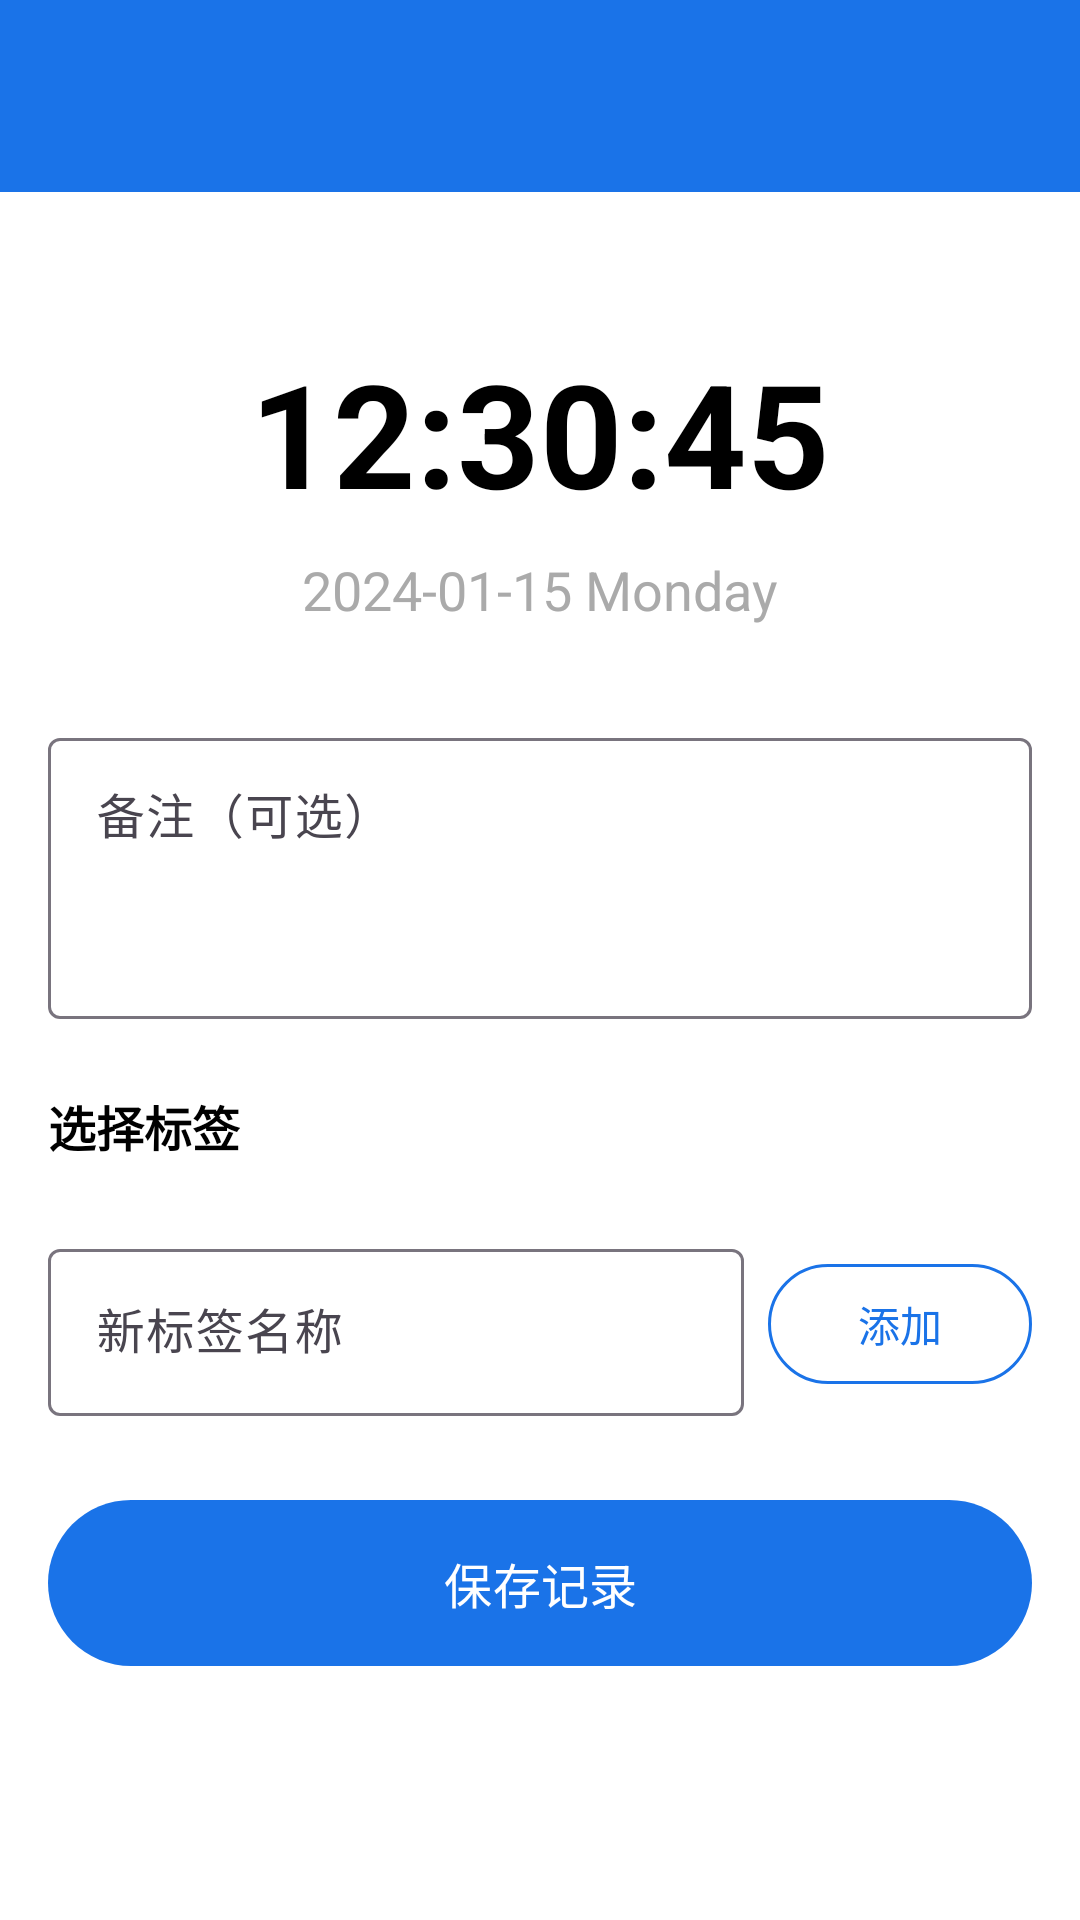

Write the Android layout XML for this screen, with the resource values it uses.
<!-- AndroidManifest.xml: activity theme Theme.TimeRecord.NoActionBar -->
<!-- res/layout/activity_create_record.xml -->
<?xml version="1.0" encoding="utf-8"?>
<androidx.constraintlayout.widget.ConstraintLayout xmlns:android="http://schemas.android.com/apk/res/android"
    xmlns:app="http://schemas.android.com/apk/res-auto"
    xmlns:tools="http://schemas.android.com/tools"
    android:layout_width="match_parent"
    android:layout_height="match_parent"
    tools:context=".CreateRecordActivity">

    <com.google.android.material.appbar.MaterialToolbar
        android:id="@+id/toolbar"
        android:layout_width="match_parent"
        android:layout_height="?attr/actionBarSize"
        android:background="?attr/colorPrimary"
        android:theme="@style/ThemeOverlay.AppCompat.Dark.ActionBar"
        app:layout_constraintTop_toTopOf="parent"
        app:layout_constraintStart_toStartOf="parent"
        app:layout_constraintEnd_toEndOf="parent" />

    <ScrollView
        android:layout_width="0dp"
        android:layout_height="0dp"
        app:layout_constraintTop_toBottomOf="@id/toolbar"
        app:layout_constraintBottom_toBottomOf="parent"
        app:layout_constraintStart_toStartOf="parent"
        app:layout_constraintEnd_toEndOf="parent">

        <androidx.constraintlayout.widget.ConstraintLayout
            android:layout_width="match_parent"
            android:layout_height="wrap_content"
            android:padding="16dp">

    
    <TextView
        android:id="@+id/tv_current_time"
        android:layout_width="wrap_content"
        android:layout_height="wrap_content"
        android:text="12:30:45"
        android:textSize="48sp"
        android:textStyle="bold"
        android:textColor="@android:color/black"
        app:layout_constraintTop_toTopOf="parent"
        app:layout_constraintStart_toStartOf="parent"
        app:layout_constraintEnd_toEndOf="parent"
        android:layout_marginTop="32dp" />

    <TextView
        android:id="@+id/tv_current_date"
        android:layout_width="wrap_content"
        android:layout_height="wrap_content"
        android:text="2024-01-15 Monday"
        android:textSize="18sp"
        android:textColor="@android:color/darker_gray"
        app:layout_constraintTop_toBottomOf="@id/tv_current_time"
        app:layout_constraintStart_toStartOf="parent"
        app:layout_constraintEnd_toEndOf="parent"
        android:layout_marginTop="8dp" />

    
    <com.google.android.material.textfield.TextInputLayout
        android:id="@+id/til_note"
        android:layout_width="0dp"
        android:layout_height="wrap_content"
        android:hint="备注（可选）"
        app:layout_constraintTop_toBottomOf="@id/tv_current_date"
        app:layout_constraintStart_toStartOf="parent"
        app:layout_constraintEnd_toEndOf="parent"
        android:layout_marginTop="32dp">

        <com.google.android.material.textfield.TextInputEditText
            android:id="@+id/et_note"
            android:layout_width="match_parent"
            android:layout_height="wrap_content"
            android:minLines="3"
            android:maxLines="5"
            android:gravity="top"
            android:inputType="textMultiLine" />
    </com.google.android.material.textfield.TextInputLayout>

    
    <TextView
        android:id="@+id/tv_labels_title"
        android:layout_width="wrap_content"
        android:layout_height="wrap_content"
        android:text="选择标签"
        android:textSize="16sp"
        android:textStyle="bold"
        android:textColor="@android:color/black"
        app:layout_constraintTop_toBottomOf="@id/til_note"
        app:layout_constraintStart_toStartOf="parent"
        android:layout_marginTop="24dp" />

    <com.google.android.material.chip.ChipGroup
        android:id="@+id/chip_group_labels"
        android:layout_width="0dp"
        android:layout_height="wrap_content"
        app:layout_constraintTop_toBottomOf="@id/tv_labels_title"
        app:layout_constraintStart_toStartOf="parent"
        app:layout_constraintEnd_toEndOf="parent"
        android:layout_marginTop="8dp" />

    
    <LinearLayout
        android:id="@+id/layout_add_label"
        android:layout_width="0dp"
        android:layout_height="wrap_content"
        android:orientation="horizontal"
        android:gravity="center_vertical"
        app:layout_constraintTop_toBottomOf="@id/chip_group_labels"
        app:layout_constraintStart_toStartOf="parent"
        app:layout_constraintEnd_toEndOf="parent"
        android:layout_marginTop="16dp">

        <com.google.android.material.textfield.TextInputLayout
            android:id="@+id/til_new_label"
            android:layout_width="0dp"
            android:layout_height="wrap_content"
            android:layout_weight="1"
            android:hint="新标签名称">

            <com.google.android.material.textfield.TextInputEditText
                android:id="@+id/et_new_label"
                android:layout_width="match_parent"
                android:layout_height="wrap_content"
                android:inputType="text"
                android:imeOptions="actionDone" />
        </com.google.android.material.textfield.TextInputLayout>

        <com.google.android.material.button.MaterialButton
            android:id="@+id/btn_add_label"
            android:layout_width="wrap_content"
            android:layout_height="wrap_content"
            android:text="添加"
            android:textSize="14sp"
            android:layout_marginStart="8dp"
            app:strokeColor="?attr/colorPrimary"
            android:textColor="?attr/colorPrimary"
            style="@style/Widget.Material3.Button.OutlinedButton" />
    </LinearLayout>

    
    <com.google.android.material.button.MaterialButton
        android:id="@+id/btn_save"
        android:layout_width="0dp"
        android:layout_height="wrap_content"
        android:layout_marginTop="24dp"
        android:padding="16dp"
        android:text="保存记录"
        android:textSize="16sp"
        app:layout_constraintTop_toBottomOf="@id/layout_add_label"
        app:layout_constraintStart_toStartOf="parent"
        app:layout_constraintEnd_toEndOf="parent" />

        </androidx.constraintlayout.widget.ConstraintLayout>
    </ScrollView>

</androidx.constraintlayout.widget.ConstraintLayout>
<!-- resources referenced by this layout -->
<resources>
  <style name="Theme.TimeRecord.NoActionBar">
          <item name="windowActionBar">false</item>
          <item name="windowNoTitle">true</item>
      </style>
</resources>
